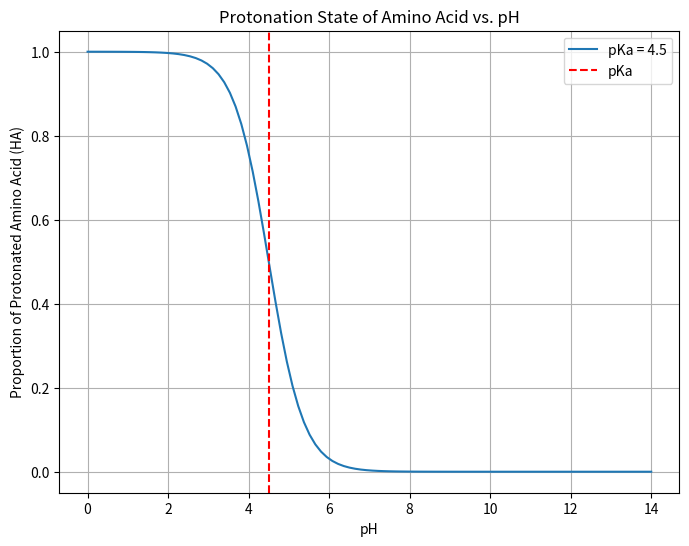

Recreate this plot in Python.
# Import necessary libraries
import numpy as np

# Challenge 1: Create a function to calculate pH from Hydrogen Ion Concentration
# The pH of a solution is defined as the negative logarithm (base 10) of the hydrogen ion concentration.
def calculate_ph(hydrogen_ion_concentration):
    """
    Calculate the pH of a solution given the hydrogen ion concentration.
    :param hydrogen_ion_concentration: Concentration of hydrogen ions in moles per liter (M)
    :return: pH value
    """
    return -np.log10(hydrogen_ion_concentration)

# Example usage
h_concentration = 1e-7  # 0.0000001 M
print(f"pH of the solution: {calculate_ph(h_concentration)}")

# Challenge 2: Determine the Acidity or Basicity of a Solution
# A pH less than 7 is acidic, pH equal to 7 is neutral, and pH greater than 7 is basic.
def solution_character(ph):
    """
    Determine the acidity or basicity of a solution based on its pH.
    :param ph: pH value
    :return: Character of the solution - Acidic, Neutral, or Basic
    """
    if ph < 7:
        return "Acidic"
    elif ph > 7:
        return "Basic"
    else:
        return "Neutral"

# Example usage
ph_value = 7.4
print(f"Solution character: {solution_character(ph_value)}")

# Challenge 3: Calculate the pH of a Diluted Acid
# pH changes when an acid is diluted. This challenge involves calculating the new pH after dilution.
def ph_after_dilution(initial_ph, dilution_factor):
    """
    Calculate the pH of an acid after dilution.
    :param initial_ph: Initial pH of the acid
    :param dilution_factor: Factor by which the acid is diluted
    :return: New pH value after dilution
    """
    initial_concentration = 10 ** (-initial_ph)
    diluted_concentration = initial_concentration / dilution_factor
    return calculate_ph(diluted_concentration)

# Example usage
initial_ph = 3
dilution_factor = 10
print(f"pH after dilution: {ph_after_dilution(initial_ph, dilution_factor)}")

# Challenge 4: Buffer Capacity Calculation
# Buffer capacity is a measure of a buffer solution's resistance to pH change upon the addition of an acid or base.
def buffer_capacity(ph, acid_concentration, base_concentration):
    """
    Calculate the buffer capacity of a solution.
    :param ph: pH of the buffer solution
    :param acid_concentration: Concentration of the acid in the buffer (M)
    :param base_concentration: Concentration of the base in the buffer (M)
    :return: Buffer capacity
    """
    # Henderson-Hasselbalch equation: pH = pKa + log([A-]/[HA])
    # Assuming pKa is known or can be calculated, buffer capacity can be estimated.
    # For simplicity, let's assume pKa = 7.4 for this buffer
    pKa = 7.4
    buffer_capacity = np.abs((base_concentration - acid_concentration) / (10 ** (ph - pKa)))
    return buffer_capacity

# Example usage
ph = 7.4
acid_concentration = 0.5  # M
base_concentration = 0.1  # M
print(f"Buffer capacity: {buffer_capacity(ph, acid_concentration, base_concentration)}")


# Your Answer Here; Create New Cells as Needed

# Import necessary libraries
import numpy as np
import matplotlib.pyplot as plt

def estimate_protonation(pKa, pH_range):
    """
    Estimate the proportion of protonated amino acid molecules in a solution at a given pH and pKa.
    :param pKa: Acid dissociation constant of the amino acid.
    :param pH_range: A range of pH values.
    :return: Plot showing the relationship between pH and the proportion of protonated amino acid.
    """
    # Calculate the proportion of protonated amino acid (HA) using the rearranged Henderson-Hasselbalch equation:
    # [HA] = 1 / (1 + 10^(pH - pKa))
    proportion_HA = 1 / (1 + 10 ** (pH_range - pKa))

    # Plotting
    plt.figure(figsize=(8, 6))
    plt.plot(pH_range, proportion_HA, label=f'pKa = {pKa}')
    plt.axvline(x=pKa, color='r', linestyle='--', label='pKa')
    plt.title('Protonation State of Amino Acid vs. pH')
    plt.xlabel('pH')
    plt.ylabel('Proportion of Protonated Amino Acid (HA)')
    plt.legend()
    plt.grid(True)
    plt.show()

    return proportion_HA

# Example usage
pKa_val = 4.5  # Example pKa for an amino acid
pH_range = np.linspace(0, 14, 100)  # pH values from 2 to 12
estimate_protonation(pKa_val, pH_range)

# Extend the concept: 
# What happens if you change the pKa? How should we interprate this?
# What happens if you change the pH range?
